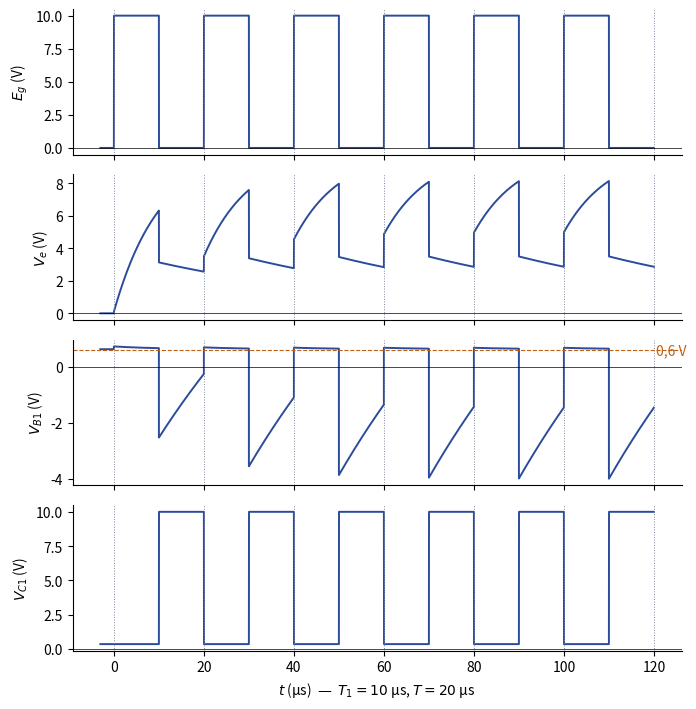

Recreate this plot in Python.
"""EANA1, partiels 2013-2014 (ex. II), 2014-2015 et 2015-2016 (ex. I) — transistor
commandé par un signal carré à travers C2. Simulation (Claude) du modèle de l'énoncé :
jonction base-émetteur VBE = 0,6 V en série avec rbe = 100 Ω, saturation VCEsat = 0,25 V
+ rsat = 10 Ω ; Vcc = 10 V, C2 = 1 nF, R1 = 1 kΩ, R2 = 40 kΩ, Rg = 10 kΩ, E = 10 V,
f = 50 kHz, rapport cyclique 0,5. Le transistor reste saturé dès que la jonction conduit
(beta = 50 ou 100 : même courbe)."""
import numpy as np
import matplotlib
matplotlib.use("Agg")
import matplotlib.pyplot as plt
plt.rcParams.update({"font.family": "sans-serif", "font.size": 10, "svg.fonttype": "none"})

Vcc, C, R1, R2, Rg, E = 10, 1e-9, 1e3, 40e3, 10e3, 10
VBE, rbe, rsat, Vces = 0.6, 100, 10, 0.25
T, T1, dt, N = 20e-6, 10e-6, 5e-9, 6


def base(uC, eg):
    """uC = VB1 - Ve (tension du condensateur) ; renvoie VB1, Ve, courant dans Rg, IB."""
    VB = ((eg + uC) / Rg + Vcc / R2 + VBE / rbe) / (1 / Rg + 1 / R2 + 1 / rbe)
    if VB < VBE:
        VB, IB = ((eg + uC) / Rg + Vcc / R2) / (1 / Rg + 1 / R2), 0.0
    else:
        IB = (VB - VBE) / rbe
    Ve = VB - uC
    return VB, Ve, (eg - Ve) / Rg, IB


VBrepos = (Vcc / R2 + VBE / rbe) / (1 / R2 + 1 / rbe)
uC = VBrepos
t = np.arange(-0.15 * T, N * T, dt)
EG, VB1, VE, VC1 = [], [], [], []
Icsat = (Vcc - Vces) / (R1 + rsat)
for tk in t:
    eg = E if tk >= 0 and (tk % T) < T1 else 0.0
    VB, Ve, i, IB = base(uC, eg)
    EG.append(eg); VB1.append(VB); VE.append(Ve)
    VC1.append(Vces + rsat * Icsat if 50 * IB >= Icsat else Vcc - R1 * 50 * IB)
    if tk >= 0:
        uC -= i / C * dt
t = t * 1e6
fig, axs = plt.subplots(4, 1, figsize=(7, 7.2), sharex=True)
for ax, (nom, y) in zip(axs, [("$E_g$ (V)", EG), ("$V_e$ (V)", VE), ("$V_{B1}$ (V)", VB1), ("$V_{C1}$ (V)", VC1)]):
    ax.plot(t, y, color="#2B4C9B", lw=1.4)
    ax.axhline(0, color="k", lw=0.5)
    ax.set_ylabel(nom)
    for k in range(N + 1):
        ax.axvline(k * T * 1e6, color="#7E889B", ls=":", lw=0.7)
    ax.spines[["top", "right"]].set_visible(False)
axs[2].axhline(0.6, color="#BF6014", ls="--", lw=0.8)
axs[2].text(N * T * 1e6 + 0.5, 0.6, "0,6 V", color="#BF6014", va="center")
axs[3].set_xlabel("$t$ (µs)  —  $T_1 = 10$ µs, $T = 20$ µs")
fig.tight_layout()
fig.savefig("ann1314-transistor-chronogrammes.svg")
